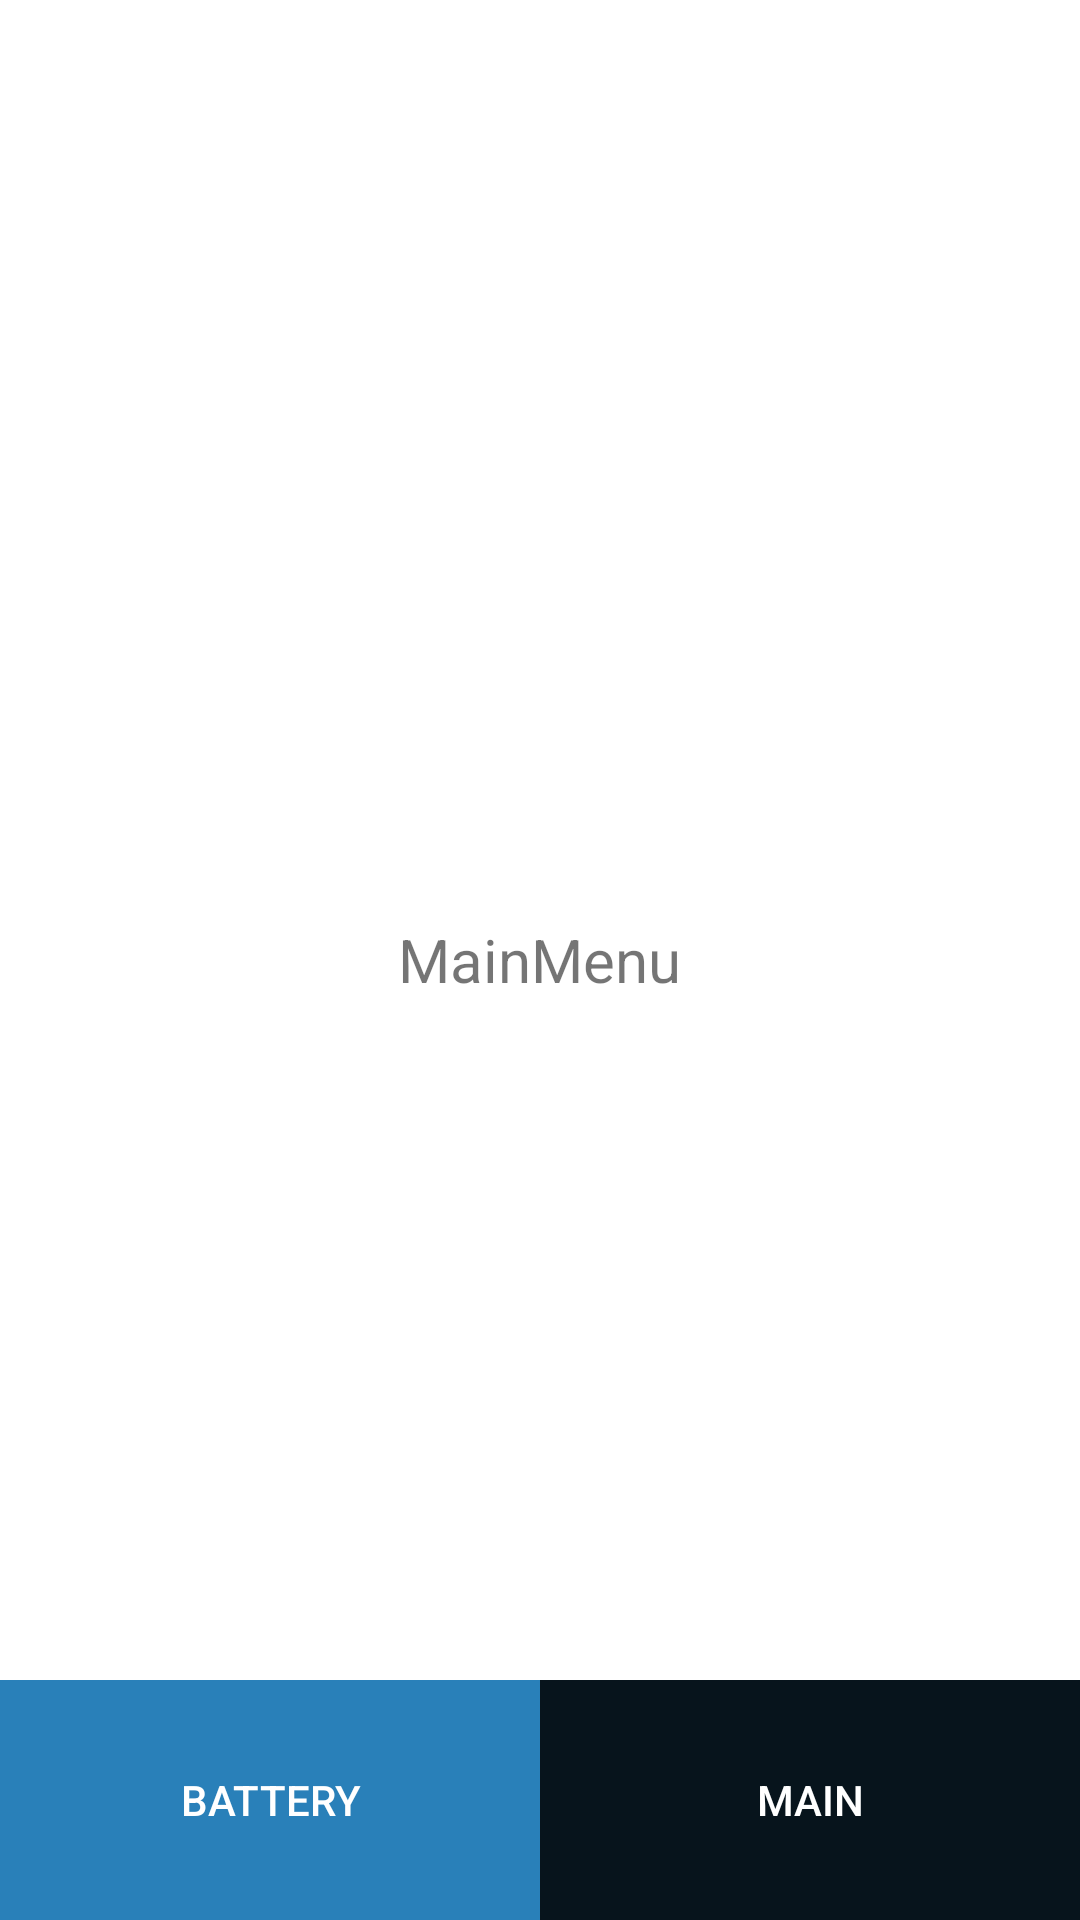

This screen was rendered from an Android layout file. Write that file and the resources it references.
<!-- AndroidManifest.xml: application theme Theme.YaTuT_Kontlin -->
<!-- res/layout/activity_main.xml -->
<?xml version="1.0" encoding="utf-8"?>
<androidx.constraintlayout.widget.ConstraintLayout xmlns:android="http://schemas.android.com/apk/res/android"
    xmlns:app="http://schemas.android.com/apk/res-auto"
    xmlns:tools="http://schemas.android.com/tools"
    android:layout_width="match_parent"
    android:layout_height="match_parent"
    tools:context=".MainActivity">

    <androidx.appcompat.widget.AppCompatButton
        android:id="@+id/btnIntentMain"
        android:layout_width="0dp"
        android:layout_height="80dp"
        android:background="@drawable/rectangle_button"
        android:backgroundTint="@color/indigoDark"
        android:text="@string/main"
        android:textColor="@color/white"
        app:layout_constraintBottom_toBottomOf="@+id/btnBatteryIntent"
        app:layout_constraintEnd_toEndOf="parent"
        app:layout_constraintHorizontal_bias="0.5"
        app:layout_constraintStart_toEndOf="@+id/btnBatteryIntent"
        app:layout_constraintTop_toTopOf="@+id/btnBatteryIntent" />

    <androidx.appcompat.widget.AppCompatButton
        android:id="@+id/btnBatteryIntent"
        android:layout_width="0dp"
        android:layout_height="80dp"
        android:background="@drawable/rectangle_button"
        android:backgroundTint="@color/indigo"
        android:text="@string/battery"
        android:textColor="@color/white"
        app:layout_constraintBottom_toBottomOf="parent"
        app:layout_constraintEnd_toStartOf="@+id/btnIntentMain"
        app:layout_constraintHorizontal_bias="0.5"
        app:layout_constraintStart_toStartOf="parent" />

    <TextView
        android:id="@+id/textMapMenu"
        android:layout_width="258dp"
        android:layout_height="102dp"
        android:gravity="center"
        android:text="@string/textMainMenu"
        android:textSize="20sp"
        tools:layout_editor_absoluteX="75dp"
        tools:layout_editor_absoluteY="240dp"
        app:layout_constraintBottom_toBottomOf="parent"
        app:layout_constraintEnd_toEndOf="parent"
        app:layout_constraintHorizontal_bias="0.498"
        app:layout_constraintStart_toStartOf="parent"
        app:layout_constraintTop_toTopOf="parent"
        app:layout_constraintVertical_bias="0.500"
   />


</androidx.constraintlayout.widget.ConstraintLayout>
<!-- resources referenced by this layout -->
<resources>
  <color name="indigo">#2980b9</color>
  <color name="indigoDark">#07141C</color>
  <color name="white">#FFFFFFFF</color>
  <!-- drawable rectangle_button (drawable) -->
  <?xml version="1.0" encoding="utf-8"?>
  <selector xmlns:android="http://schemas.android.com/apk/res/android">
      <item>
          <shape android:shape="rectangle">
              <corners android:radius="0dp"/>
          </shape>
      </item>
  </selector>
  <string name="battery">Battery</string>
  <string name="main">Main</string>
  <string name="textMainMenu">MainMenu</string>
  <style name="Theme.YaTuT_Kontlin" parent="Theme.MaterialComponents.DayNight.NoActionBar">
          
          <item name="colorPrimary">@color/purple_500</item>
          <item name="colorPrimaryVariant">@color/purple_700</item>
          <item name="colorOnPrimary">@color/white</item>
          
          <item name="colorSecondary">@color/teal_200</item>
          <item name="colorSecondaryVariant">@color/teal_700</item>
          <item name="colorOnSecondary">@color/black</item>
          
          <item name="android:statusBarColor" tools:targetApi="l">?attr/colorPrimaryVariant</item>
          
      </style>
  <color name="purple_500">#FF6200EE</color>
  <color name="purple_700">#FF3700B3</color>
  <color name="teal_200">#FF03DAC5</color>
  <color name="teal_700">#FF018786</color>
  <color name="black">#FF000000</color>
</resources>
